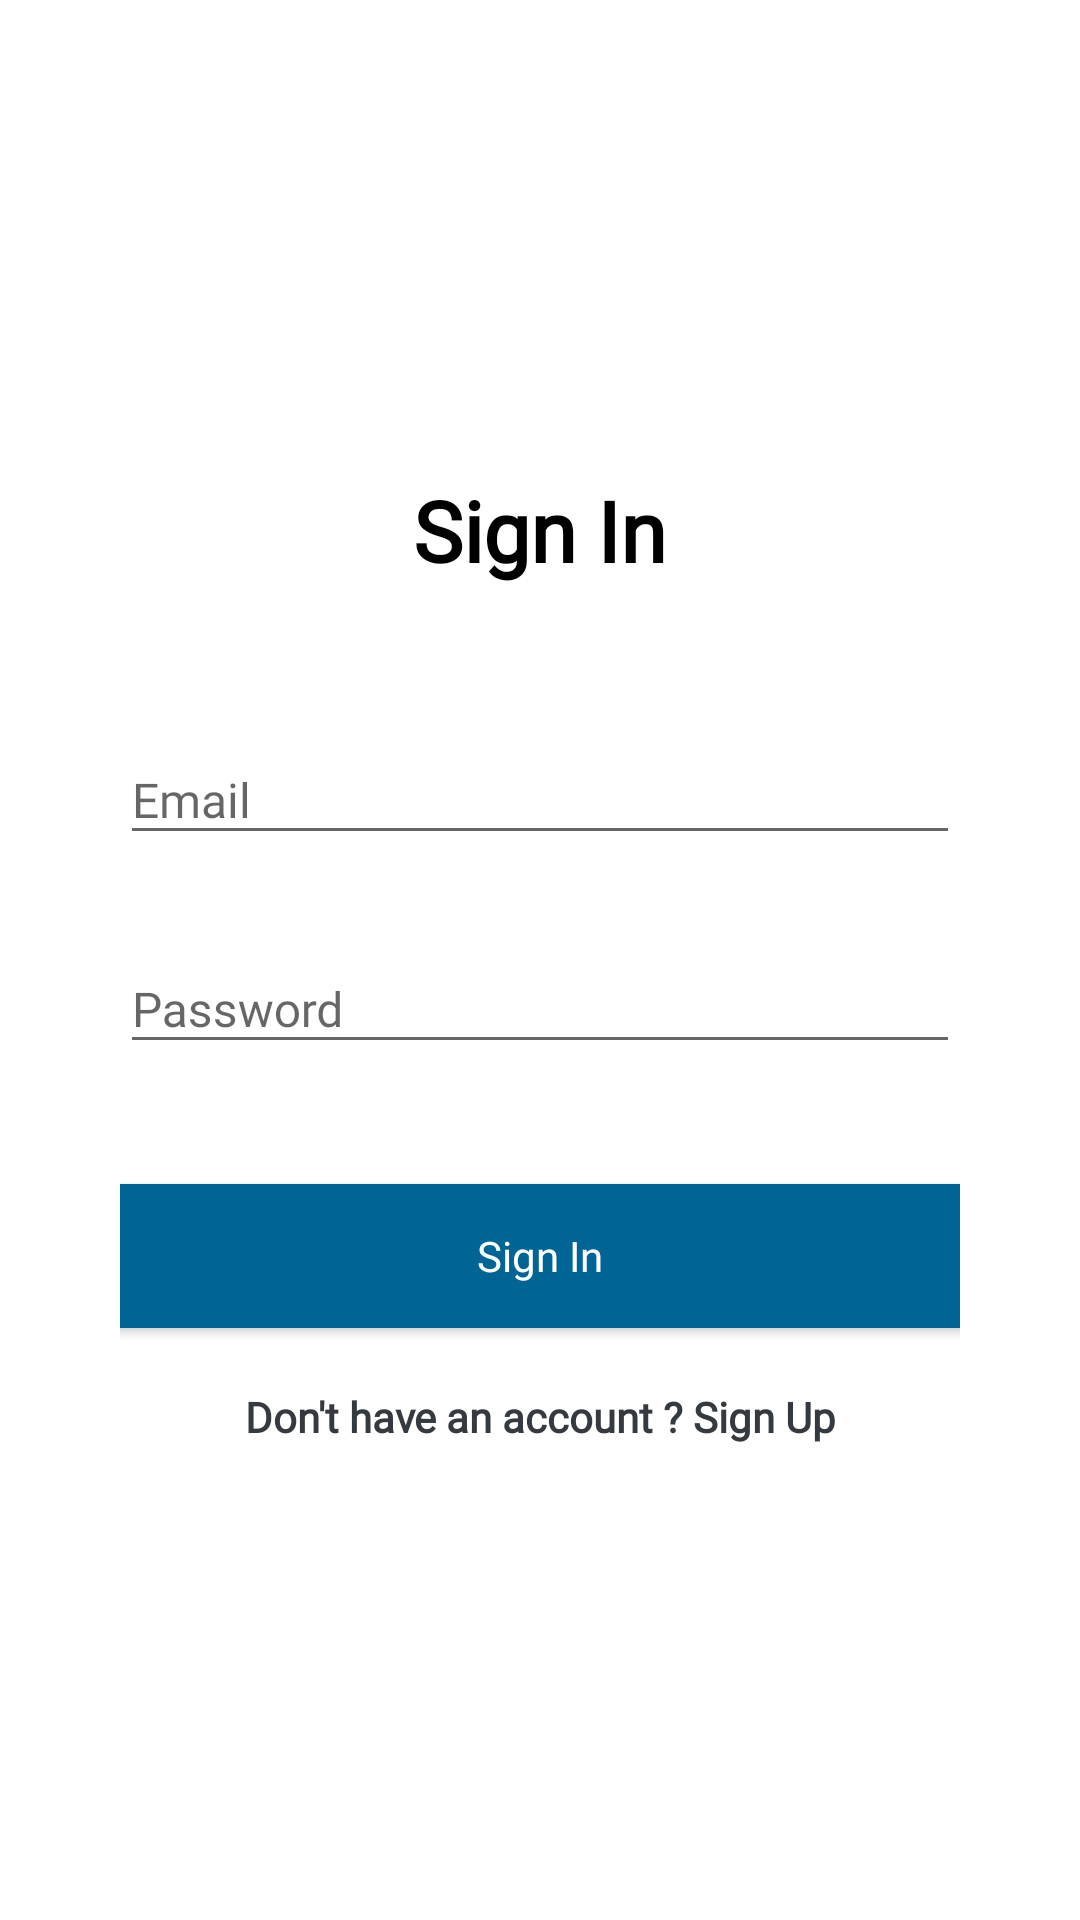

Produce the Android XML layout that renders to this screen, including the resource entries it uses.
<!-- AndroidManifest.xml: application theme AppTheme -->
<!-- res/layout/activity_login.xml -->
<?xml version="1.0" encoding="utf-8"?>
<LinearLayout xmlns:android="http://schemas.android.com/apk/res/android"
    xmlns:app="http://schemas.android.com/apk/res-auto"
    xmlns:tools="http://schemas.android.com/tools"
    android:id="@+id/main"
    android:layout_width="match_parent"
    android:layout_height="match_parent"
    tools:context=".Login"
    android:orientation="vertical"
    android:gravity="center"
    android:padding="40dp"
    android:background="#fff"
    android:fontFamily="@font/regular">

    <TextView
        android:text="@string/login"
        android:layout_width="wrap_content"
        android:layout_height="wrap_content"
        android:textSize="28sp"
        android:textStyle="bold"
        android:layout_marginBottom="20dp"
        android:fontFamily="@font/regular"
        android:textColor="#000"
        />

    <com.google.android.material.textfield.TextInputLayout
        android:layout_width="match_parent"
        android:layout_height="wrap_content"
        android:layout_marginBottom="20dp"
        android:layout_marginTop="20dp"

        >
        <com.google.android.material.textfield.TextInputEditText
            android:id="@+id/email"
            android:layout_width="match_parent"
            android:layout_height="match_parent"
            android:hint="@string/email"
            android:textSize="16sp"
            />
    </com.google.android.material.textfield.TextInputLayout>

    <com.google.android.material.textfield.TextInputLayout
        android:layout_width="match_parent"
        android:layout_height="wrap_content"
        android:layout_marginBottom="20dp"
        >
        <com.google.android.material.textfield.TextInputEditText
            android:id="@+id/password"
            android:layout_width="match_parent"
            android:layout_height="match_parent"
            android:hint="@string/password"
            android:textSize="16sp"
            />
    </com.google.android.material.textfield.TextInputLayout>

    <ProgressBar
        android:layout_width="wrap_content"
        android:layout_height="wrap_content"
        android:id="@+id/progressbar"
        android:visibility="gone"
        />

    <Button
        android:layout_width="300dp"
        android:layout_height="wrap_content"
        android:id="@+id/btn_login"
        android:text="@string/login"
        android:background="#006494"
        android:textColor="#fff"
        android:textAllCaps="false"
        android:layout_marginTop="20dp"
        />

    <TextView
        android:textStyle="bold"
        android:gravity="center"
        android:layout_marginTop="20dp"
        android:layout_width="match_parent"
        android:layout_height="wrap_content"
        android:text="@string/click_to_register"
        android:id="@+id/registerNow"
        android:textColor="#343a40"
        android:fontFamily="@font/regular"/>
</LinearLayout>
<!-- resources referenced by this layout -->
<resources>
  <string name="click_to_register">Don\'t have an account ? Sign Up</string>
  <string name="email">Email</string>
  <string name="login">Sign In</string>
  <string name="password">Password</string>
  <style name="AppTheme" parent="Theme.AppCompat.Light.DarkActionBar">
      
      <item name="colorPrimary">#000000</item>
      <item name="colorPrimaryDark">#000000</item>
      <item name="colorAccent">@color/colorAccent</item>
      <item name="fontFamily">@font/regular</item>
    </style>
  <!-- not gathered from this repository: default colours our renderer supplied (Android Studio template values) -->
  <color name="colorAccent">#FF03DAC5</color>
</resources>
